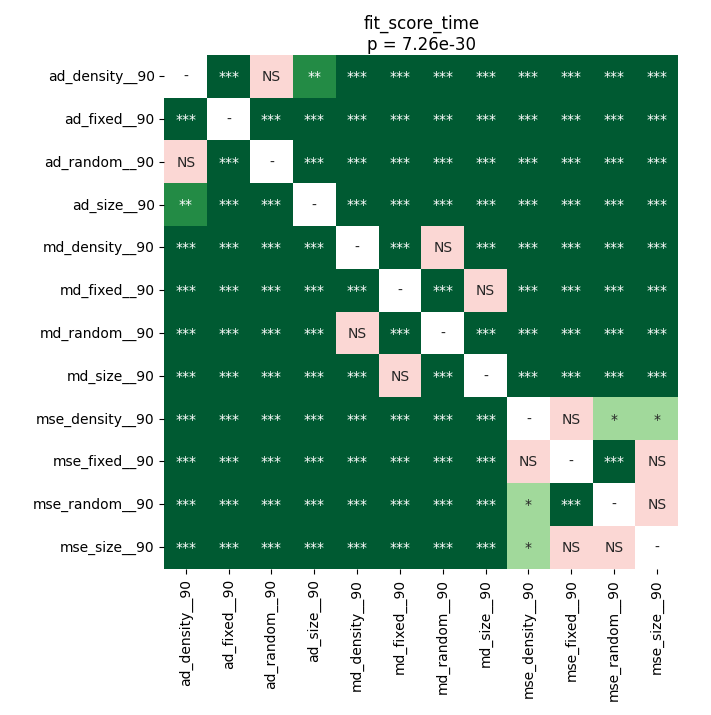

The table this chart was drawn from, first rows:
	ad_density__90	ad_fixed__90	ad_random__90	ad_size__90	md_density__90	md_fixed__90	md_random__90	md_size__90	mse_density__90	mse_fixed__90	mse_random__90	mse_size__90
ad_density__90	1.0	3.596714564732143e-05	0.05481	0.003056	3.596714564732143e-05	3.596714564732143e-05	3.596714564732143e-05	3.596714564732143e-05	3.596714564732143e-05	3.596714564732143e-05	3.596714564732143e-05	3.596714564732143e-05
ad_fixed__90	3.596714564732143e-05	1.0	3.596714564732143e-05	3.596714564732143e-05	3.596714564732143e-05	3.596714564732143e-05	3.596714564732143e-05	3.596714564732143e-05	3.596714564732143e-05	3.596714564732143e-05	3.596714564732143e-05	3.596714564732143e-05
ad_random__90	0.05481	3.596714564732143e-05	1.0	3.596714564732143e-05	3.596714564732143e-05	3.596714564732143e-05	3.596714564732143e-05	3.596714564732143e-05	3.596714564732143e-05	3.596714564732143e-05	3.596714564732143e-05	3.596714564732143e-05
ad_size__90	0.003056	3.596714564732143e-05	3.596714564732143e-05	1.0	3.596714564732143e-05	3.596714564732143e-05	3.596714564732143e-05	3.596714564732143e-05	3.596714564732143e-05	3.596714564732143e-05	3.596714564732143e-05	3.596714564732143e-05
md_density__90	3.596714564732143e-05	3.596714564732143e-05	3.596714564732143e-05	3.596714564732143e-05	1.0	3.596714564732143e-05	0.8871	3.596714564732143e-05	3.596714564732143e-05	3.596714564732143e-05	3.596714564732143e-05	3.596714564732143e-05
md_fixed__90	3.596714564732143e-05	3.596714564732143e-05	3.596714564732143e-05	3.596714564732143e-05	3.596714564732143e-05	1.0	3.596714564732143e-05	0.9138	3.596714564732143e-05	3.596714564732143e-05	3.596714564732143e-05	3.596714564732143e-05
md_random__90	3.596714564732143e-05	3.596714564732143e-05	3.596714564732143e-05	3.596714564732143e-05	0.8871	3.596714564732143e-05	1.0	3.596714564732143e-05	3.596714564732143e-05	3.596714564732143e-05	3.596714564732143e-05	3.596714564732143e-05
md_size__90	3.596714564732143e-05	3.596714564732143e-05	3.596714564732143e-05	3.596714564732143e-05	3.596714564732143e-05	0.9138	3.596714564732143e-05	1.0	3.596714564732143e-05	3.596714564732143e-05	3.596714564732143e-05	3.596714564732143e-05
mse_density__90	3.596714564732143e-05	3.596714564732143e-05	3.596714564732143e-05	3.596714564732143e-05	3.596714564732143e-05	3.596714564732143e-05	3.596714564732143e-05	3.596714564732143e-05	1.0	0.8192	0.03243	0.04874
mse_fixed__90	3.596714564732143e-05	3.596714564732143e-05	3.596714564732143e-05	3.596714564732143e-05	3.596714564732143e-05	3.596714564732143e-05	3.596714564732143e-05	3.596714564732143e-05	0.8192	1.0	0.0003534	0.08862
mse_random__90	3.596714564732143e-05	3.596714564732143e-05	3.596714564732143e-05	3.596714564732143e-05	3.596714564732143e-05	3.596714564732143e-05	3.596714564732143e-05	3.596714564732143e-05	0.03243	0.0003534	1.0	1.0
mse_size__90	3.596714564732143e-05	3.596714564732143e-05	3.596714564732143e-05	3.596714564732143e-05	3.596714564732143e-05	3.596714564732143e-05	3.596714564732143e-05	3.596714564732143e-05	0.04874	0.08862	1.0	1.0
